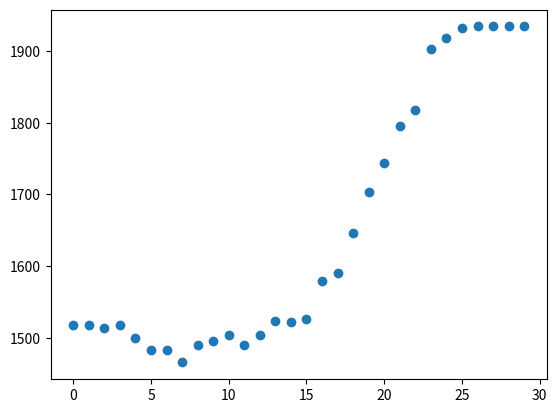

Here is the Python script that generated this plot:
import numpy as np
import random
import matplotlib.pyplot as plt

def dist(I, J, r):
  distance, list2 = 0, []
  for i in range(len(I)):
    for j in range(len(J)):
            if np.abs(I[i][0] - J[j][0]) <= r and np.abs(I[i][1] - J[j][1]) <= r:
              distance += np.abs(I[i][0] - J[j][0]) + np.abs(I[i][1] - J[j][1])
            else:
               distance += 2*np.abs(I[i][0] - (I[i][0] + I[i][1])/2) + 2*np.abs(J[j][0] - (J[j][0] + J[j][1])/2)
  return distance  
        
def Wasserstein_delta(I, J):
   max_delta = max([max([I[_][0] for _ in range(len(I))]), max([I[_][1] for _ in range(len(I))]), max([J[_][0] for _ in range(len(J))]), max([J[_][1] for _ in range(len(J))])])
   distances = [dist(I, J, r) for r in range(1, max_delta + 1)]
   index = distances.index(min(distances))
   return index + 1

x = [[random.randint(0,30), random.randint(0,30)] for _ in range(random.randint(1,30))]
print(f'Barcode1: {x}')
y = [[random.randint(0,30), random.randint(0,30)] for _ in range(random.randint(1,30))]
print(f'Barcode2: {y}')
R = [_ for _ in range(30)]
Dist = [dist(x,y,R[_]) for _ in range(30)]
plt.scatter(R, Dist) 
plt.show()

print(f'Wasserstein distance = {min(Dist)},  delta = {Wasserstein_delta(x,y)}')




      
          
